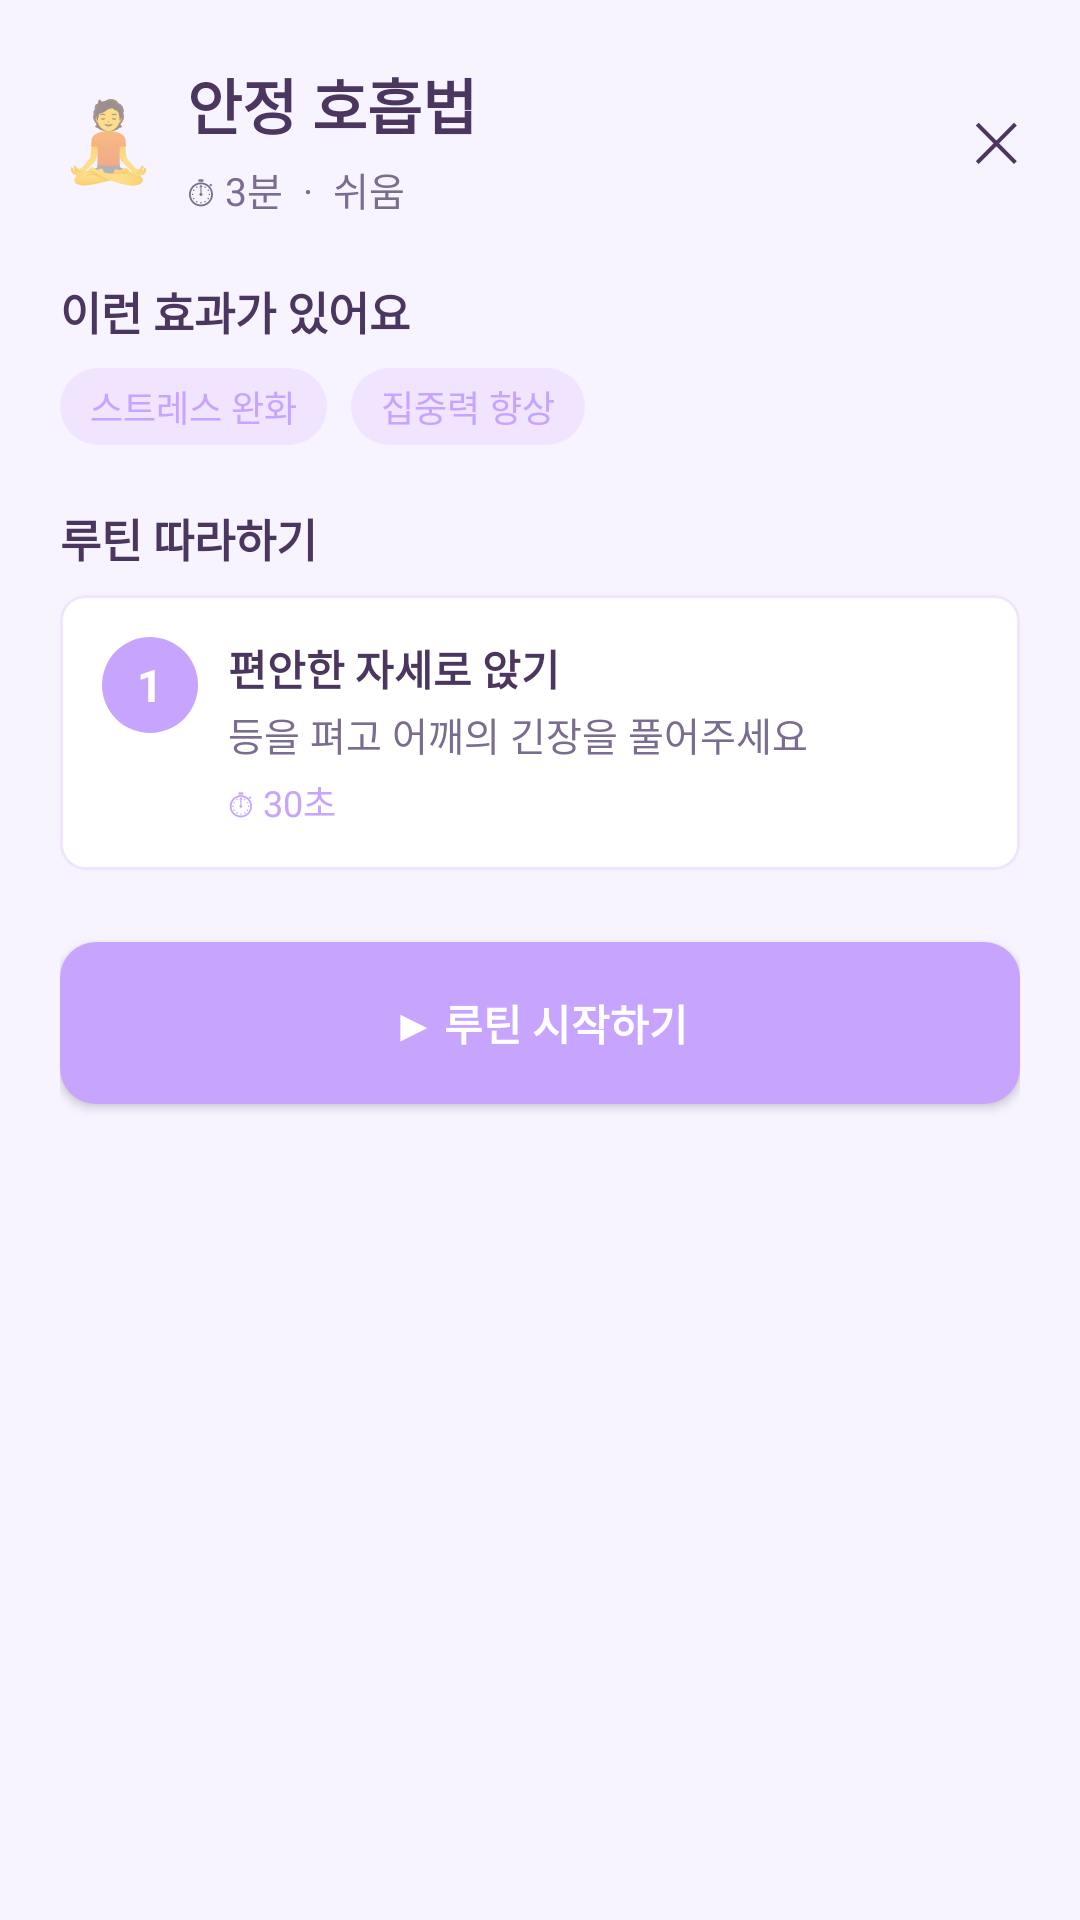

Here is an Android app screen rendered from its layout file. Give the layout XML and the strings, colors and styles it references.
<!-- AndroidManifest.xml: application theme Theme.AppCompat.Light.DarkActionBar -->
<!-- res/layout/activity_routine_detail.xml -->
<?xml version="1.0" encoding="utf-8"?>
<ScrollView xmlns:android="http://schemas.android.com/apk/res/android"
    android:layout_width="match_parent"
    android:layout_height="match_parent"
    android:background="@color/poseme_bg_soft">

    <LinearLayout
        android:layout_width="match_parent"
        android:layout_height="wrap_content"
        android:orientation="vertical"
        android:padding="20dp">

        
        <LinearLayout
            android:layout_width="match_parent"
            android:layout_height="wrap_content"
            android:orientation="horizontal"
            android:gravity="center_vertical">

            <TextView
                android:id="@+id/txt_detail_emoji"
                android:layout_width="wrap_content"
                android:layout_height="wrap_content"
                android:text="🧘"
                android:textSize="26sp" />

            <LinearLayout
                android:layout_width="0dp"
                android:layout_height="wrap_content"
                android:orientation="vertical"
                android:layout_weight="1"
                android:layout_marginStart="10dp">

                <TextView
                    android:id="@+id/txt_detail_title"
                    android:layout_width="wrap_content"
                    android:layout_height="wrap_content"
                    android:text="안정 호흡법"
                    android:textSize="20sp"
                    android:textStyle="bold"
                    android:textColor="@color/poseme_text_dark" />

                <TextView
                    android:id="@+id/txt_detail_meta"
                    android:layout_width="wrap_content"
                    android:layout_height="wrap_content"
                    android:text="⏱ 3분  ·  쉬움"
                    android:textSize="13sp"
                    android:textColor="@color/poseme_text_sub"
                    android:layout_marginTop="4dp" />
            </LinearLayout>

            <TextView
                android:id="@+id/btn_detail_close"
                android:layout_width="wrap_content"
                android:layout_height="wrap_content"
                android:text="✕"
                android:textSize="18sp"
                android:textColor="@color/poseme_text_dark" />
        </LinearLayout>

        
        <TextView
            android:id="@+id/txt_detail_effect_title"
            android:layout_width="wrap_content"
            android:layout_height="wrap_content"
            android:text="이런 효과가 있어요"
            android:textSize="15sp"
            android:textStyle="bold"
            android:textColor="@color/poseme_text_dark"
            android:layout_marginTop="20dp" />

        <LinearLayout
            android:id="@+id/layout_detail_effect_tags"
            android:layout_width="match_parent"
            android:layout_height="wrap_content"
            android:orientation="horizontal"
            android:layout_marginTop="8dp">

            
            <TextView
                android:id="@+id/tag_effect_1"
                android:layout_width="wrap_content"
                android:layout_height="wrap_content"
                android:text="스트레스 완화"
                android:textSize="12sp"
                android:textColor="@color/poseme_purple"
                android:background="@drawable/bg_chip_solid_lavender"
                android:paddingLeft="10dp"
                android:paddingRight="10dp"
                android:paddingTop="4dp"
                android:paddingBottom="4dp" />

            <TextView
                android:id="@+id/tag_effect_2"
                android:layout_width="wrap_content"
                android:layout_height="wrap_content"
                android:text="집중력 향상"
                android:textSize="12sp"
                android:textColor="@color/poseme_purple"
                android:background="@drawable/bg_chip_solid_lavender"
                android:layout_marginStart="8dp"
                android:paddingLeft="10dp"
                android:paddingRight="10dp"
                android:paddingTop="4dp"
                android:paddingBottom="4dp" />
        </LinearLayout>

        
        <TextView
            android:id="@+id/txt_detail_step_title"
            android:layout_width="wrap_content"
            android:layout_height="wrap_content"
            android:text="루틴 따라하기"
            android:textSize="15sp"
            android:textStyle="bold"
            android:textColor="@color/poseme_text_dark"
            android:layout_marginTop="20dp"
            android:layout_marginBottom="8dp" />

        
        <LinearLayout
            android:id="@+id/layout_detail_steps"
            android:layout_width="match_parent"
            android:layout_height="wrap_content"
            android:orientation="vertical">

            
            <LinearLayout
                android:layout_width="match_parent"
                android:layout_height="wrap_content"
                android:orientation="horizontal"
                android:background="@drawable/bg_card_solid_white"
                android:padding="14dp"
                android:layout_marginBottom="8dp">

                <TextView
                    android:layout_width="32dp"
                    android:layout_height="32dp"
                    android:gravity="center"
                    android:text="1"
                    android:textSize="15sp"
                    android:textStyle="bold"
                    android:textColor="@color/white"
                    android:background="@drawable/bg_chip_solid_purple" />

                <LinearLayout
                    android:layout_width="0dp"
                    android:layout_height="wrap_content"
                    android:layout_marginStart="10dp"
                    android:layout_weight="1"
                    android:orientation="vertical">

                    <TextView
                        android:layout_width="wrap_content"
                        android:layout_height="wrap_content"
                        android:text="편안한 자세로 앉기"
                        android:textSize="14sp"
                        android:textStyle="bold"
                        android:textColor="@color/poseme_text_dark" />

                    <TextView
                        android:layout_width="wrap_content"
                        android:layout_height="wrap_content"
                        android:text="등을 펴고 어깨의 긴장을 풀어주세요"
                        android:textSize="13sp"
                        android:textColor="@color/poseme_text_sub"
                        android:layout_marginTop="2dp" />

                    <TextView
                        android:layout_width="wrap_content"
                        android:layout_height="wrap_content"
                        android:text="⏱ 30초"
                        android:textSize="12sp"
                        android:textColor="@color/poseme_purple"
                        android:layout_marginTop="4dp" />
                </LinearLayout>
            </LinearLayout>

            
        </LinearLayout>

        
        <Button
            android:id="@+id/btn_detail_start"
            android:layout_width="match_parent"
            android:layout_height="54dp"
            android:layout_marginTop="16dp"
            android:layout_marginBottom="6dp"
            android:text="▶ 루틴 시작하기"
            android:textStyle="bold"
            android:textColor="@color/white"
            android:background="@drawable/bg_button_primary" />
    </LinearLayout>
</ScrollView>
<!-- resources referenced by this layout -->
<resources>
  <color name="poseme_bg_soft">#F7F4FF</color>
  <color name="poseme_purple">#C7A5FF</color>
  <color name="poseme_text_dark">#4B365F</color>
  <color name="poseme_text_sub">#7B6D90</color>
  <color name="white">#FFFFFFFF</color>
  <!-- drawable bg_button_primary (drawable) -->
  <?xml version="1.0" encoding="utf-8"?>
  <shape xmlns:android="http://schemas.android.com/apk/res/android">
      
      <solid android:color="@color/poseme_purple" />
      <corners android:radius="12dp" />
  </shape>
  <!-- drawable bg_card_solid_white (drawable) -->
  <?xml version="1.0" encoding="utf-8"?>
  <shape xmlns:android="http://schemas.android.com/apk/res/android">
      <solid android:color="@color/poseme_surface_card" />
      <corners android:radius="8dp" />
      <stroke
          android:width="1dp"
          android:color="@color/poseme_purple_light" />
  </shape>
  <!-- drawable bg_chip_solid_lavender (drawable) -->
  <?xml version="1.0" encoding="utf-8"?>
  <shape xmlns:android="http://schemas.android.com/apk/res/android">
      <solid android:color="@color/poseme_purple_light" />
      <corners android:radius="999dp" />
  </shape>
  <!-- drawable bg_chip_solid_purple (drawable) -->
  <?xml version="1.0" encoding="utf-8"?>
  <shape xmlns:android="http://schemas.android.com/apk/res/android">
      <solid android:color="@color/poseme_purple" />
      <corners android:radius="999dp" />
  </shape>
  <color name="poseme_surface_card">#FFFFFFFF</color>
  <color name="poseme_purple_light">#F0E4FF</color>
</resources>
